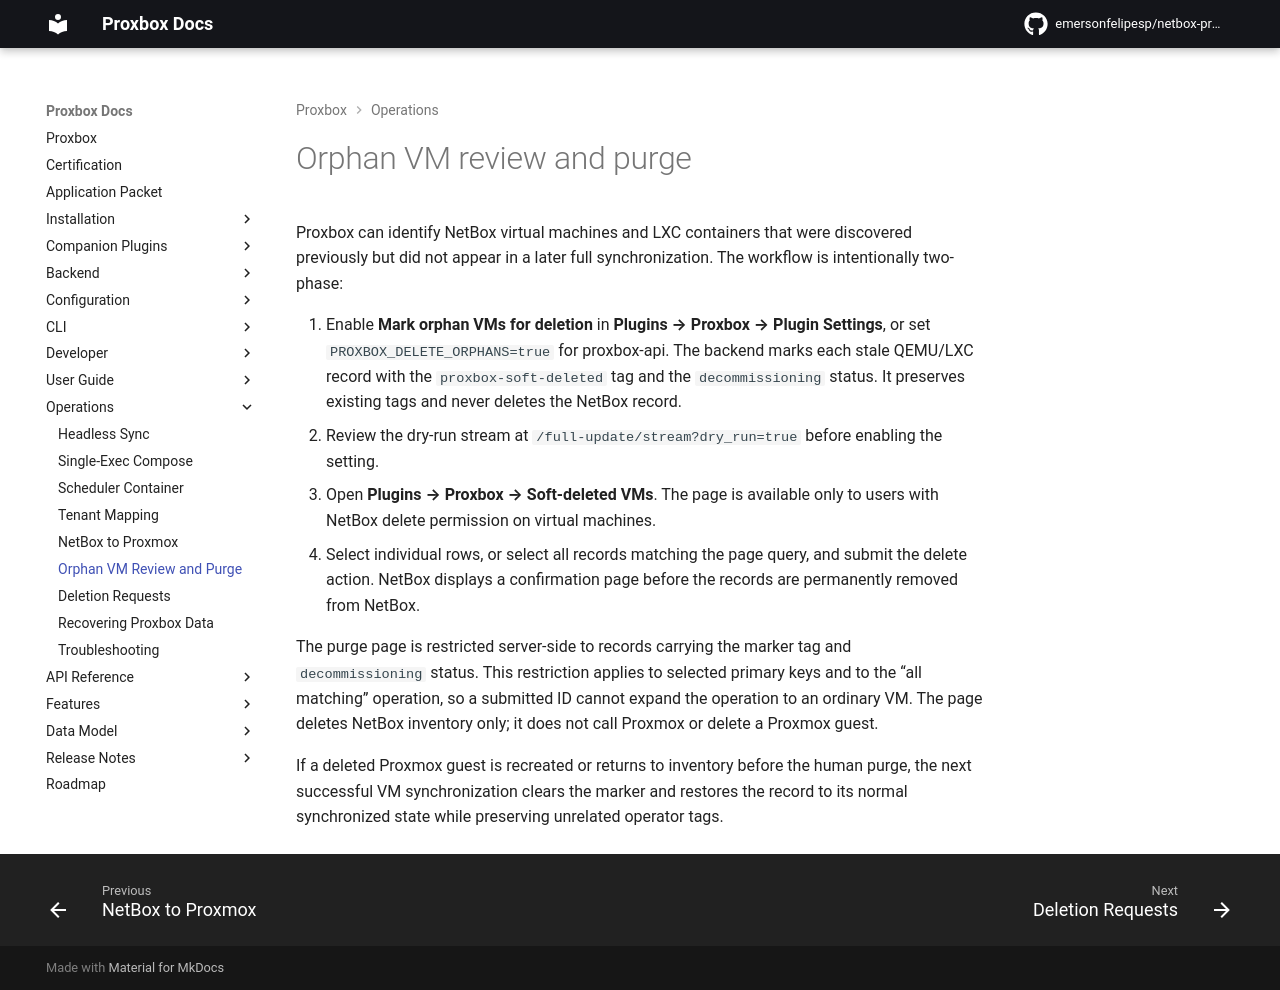

repository: netdevopsbr/netbox-proxbox · page: operations/orphan-vm-purge/index.html · generator: mkdocs

# Orphan VM review and purge

Proxbox can identify NetBox virtual machines and LXC containers that were
discovered previously but did not appear in a later full synchronization. The
workflow is intentionally two-phase:

1. Enable **Mark orphan VMs for deletion** in **Plugins → Proxbox → Plugin
   Settings**, or set `PROXBOX_DELETE_ORPHANS=true` for proxbox-api. The backend
   marks each stale QEMU/LXC record with the `proxbox-soft-deleted` tag and the
   `decommissioning` status. It preserves existing tags and never deletes the
   NetBox record.
2. Review the dry-run stream at
   `/full-update/stream?dry_run=true` before enabling the setting.
3. Open **Plugins → Proxbox → Soft-deleted VMs**. The page is available only to
   users with NetBox delete permission on virtual machines.
4. Select individual rows, or select all records matching the page query, and
   submit the delete action. NetBox displays a confirmation page before the
   records are permanently removed from NetBox.

The purge page is restricted server-side to records carrying the marker tag
and `decommissioning` status. This restriction applies to selected primary
keys and to the “all matching” operation, so a submitted ID cannot expand the
operation to an ordinary VM. The page deletes NetBox inventory only; it does
not call Proxmox or delete a Proxmox guest.

If a deleted Proxmox guest is recreated or returns to inventory before the
human purge, the next successful VM synchronization clears the marker and
restores the record to its normal synchronized state while preserving unrelated
operator tags.
